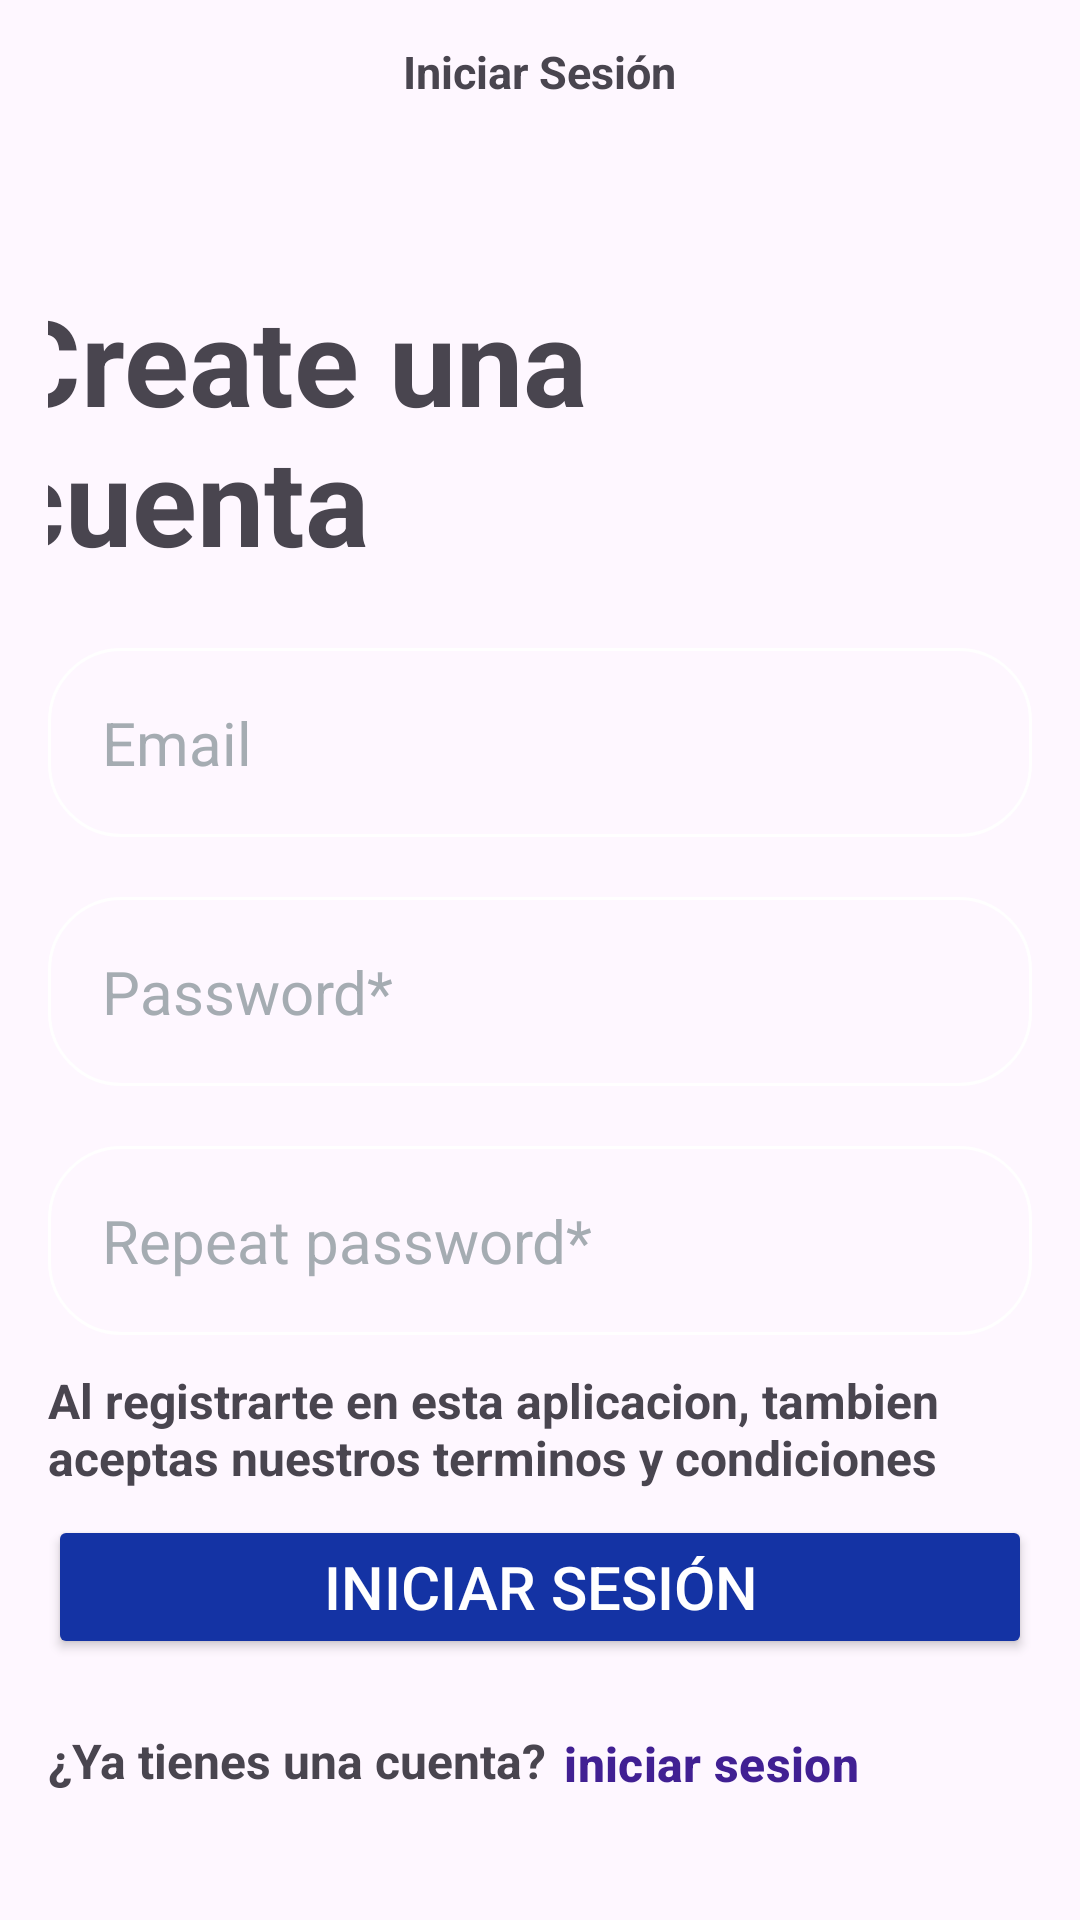

Android layout source for this screen:
<!-- AndroidManifest.xml: application theme Theme.MEDIDORDESALARIO -->
<!-- res/layout/activity_register.xml -->
<?xml version="1.0" encoding="utf-8"?>
<RelativeLayout xmlns:android="http://schemas.android.com/apk/res/android"
    xmlns:app="http://schemas.android.com/apk/res-auto"
    xmlns:tools="http://schemas.android.com/tools"
    android:layout_width="match_parent"
    android:layout_height="match_parent"
    android:gravity="top|bottom"
    android:padding="16dp"
    tools:context=".WelcomePage">

    <LinearLayout
        android:layout_width="match_parent"
        android:layout_height="wrap_content"
        android:gravity="center"
        android:orientation="vertical">


        <EditText
            android:id="@+id/EmailR_input"
            android:layout_width="match_parent"
            android:layout_height="wrap_content"
            android:layout_marginTop="200dp"
            android:background="@drawable/rounded_corner"
            android:hint="Email"
            android:inputType="textEmailAddress"
            android:padding="18dp"
            android:textColor="@color/material_dynamic_neutral_variant70"
            android:textColorHint="@color/material_dynamic_neutral_variant70"
            android:textSize="20sp"
            android:autofillHints=""
            tools:ignore="HardcodedText" />

        <EditText
            android:id="@+id/Password_input"
            android:layout_width="match_parent"
            android:layout_height="wrap_content"
            android:layout_marginTop="20dp"
            android:background="@drawable/rounded_corner"
            android:hint="Password*"
            android:inputType="textPassword"
            android:padding="18dp"
            android:textColor="@color/material_dynamic_neutral_variant70"
            android:textColorHint="@color/material_dynamic_neutral_variant70"
            android:textSize="20sp"
            android:autofillHints=""
            tools:ignore="HardcodedText" />


        <EditText
            android:id="@+id/repeatPassword_input"
            android:layout_width="match_parent"
            android:layout_height="wrap_content"
            android:layout_marginTop="20dp"
            android:background="@drawable/rounded_corner"
            android:hint="Repeat password*"
            android:inputType="textPassword"
            android:padding="18dp"
            android:textColor="@color/material_dynamic_neutral_variant70"
            android:textColorHint="@color/material_dynamic_neutral_variant70"
            android:textSize="20sp"
            tools:ignore="HardcodedText"
            android:autofillHints="" />



        <Button
            android:layout_width="match_parent"
            android:layout_height="wrap_content"
            android:text="iniciar sesión"
            android:backgroundTint="#1433A4"
            android:textColor="@color/white"
            android:padding="10dp"
            android:layout_marginTop="60dp"
            android:textSize="20sp"
            android:id="@+id/register_btn"
            tools:ignore="HardcodedText" />



        <TextView
            android:layout_width="199dp"
            android:layout_height="wrap_content"
            android:layout_marginStart="-80dp"
            android:layout_marginTop="-460dp"
            android:text="Create una cuenta"
            android:textSize="40sp"
            android:textStyle="bold"
            tools:ignore="HardcodedText" />

        <TextView
            android:layout_width="wrap_content"
            android:layout_height="wrap_content"
            android:layout_marginTop="-180dp"
            android:text="Iniciar Sesión"
            android:textStyle="bold"
            android:textSize="15sp"
            tools:ignore="HardcodedText" />

    </LinearLayout>





    <TextView
        android:layout_width="wrap_content"
        android:layout_height="wrap_content"
        android:layout_marginTop="440dp"
        android:gravity="bottom"
        android:orientation="vertical"
        android:text="Al registrarte en esta aplicacion, tambien aceptas nuestros terminos y condiciones"
        android:textSize="16sp"
        android:textStyle="bold"
        tools:ignore="HardcodedText" />

    <TextView
        android:id="@+id/holaaa_btn"
        style="@style/Widget.Material3.Button.TextButton"
        android:layout_width="wrap_content"
        android:layout_height="wrap_content"
        android:layout_marginStart="160dp"
        android:layout_marginTop="548dp"
        android:text="iniciar sesion"
        android:textColor="#412093"
        android:textSize="16sp"
        android:textStyle="bold"
        tools:clickable="true"
        tools:ignore="HardcodedText"
        android:focusable="true" />

    <TextView
        android:layout_width="wrap_content"
        android:layout_height="wrap_content"
        android:layout_marginTop="560dp"
        android:gravity="bottom"
        android:orientation="vertical"
        android:text="¿Ya tienes una cuenta?"
        android:textSize="16sp"
        android:textStyle="bold"
        tools:ignore="HardcodedText" />



</RelativeLayout>
<!-- resources referenced by this layout -->
<resources>
  <!-- drawable rounded_corner (drawable) -->
  <?xml version="1.0" encoding="utf-8"?>
  <shape xmlns:android="http://schemas.android.com/apk/res/android"
     android:shape="rectangle"
      >
      <corners android:radius="24dp"/>
      <stroke android:width="1dip" android:color="@color/white"/>
  
  </shape>
  <style name="Theme.MEDIDORDESALARIO" parent="Base.Theme.MEDIDORDESALARIO" />
  <style name="Base.Theme.MEDIDORDESALARIO" parent="Theme.Material3.DayNight.NoActionBar">
          
          
      </style>
  <!-- not gathered from this repository: default colours our renderer supplied (Android Studio template values) -->
  <color name="white">#FFFFFFFF</color>
</resources>
